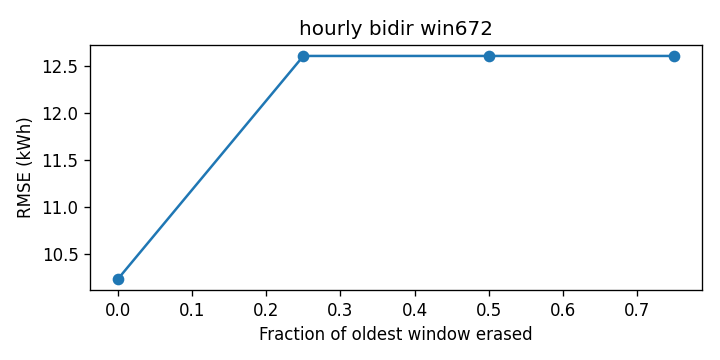

Data behind this chart, as committed beside it:
cutoff, rmse_kwh
0.0, 10.24
0.25, 12.61
0.5, 12.61
0.75, 12.61
